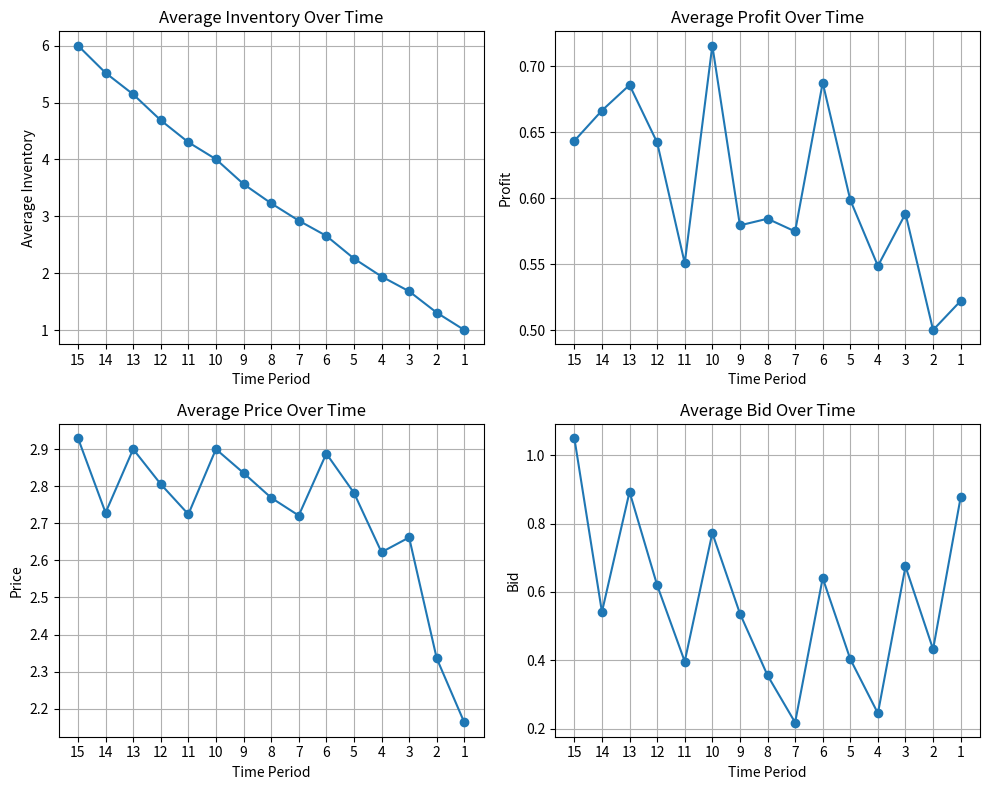

Write the Python code that produced this figure.
import numpy as np
import scipy.stats as stats
from scipy.optimize import minimize
import matplotlib.pyplot as plt

# Parameters
alpha_X = 3
beta_X = 7
T = 15  # Number of periods
Y_max = 6  # Max inventory level to consider
n_sim = 1000
pi_ans = np.zeros((n_sim + 1, T + 1))
price_p_ans = np.zeros((n_sim + 1, T + 1))
bid_b_ans = np.zeros((n_sim + 1, T + 1))
Y_max_ans = np.zeros((n_sim + 1, T + 1))

# Functions
# Functions for Example 2
def mu_b(b):
    return 0.4 * b  # From paper, Example 2

def lambda_b(b):
    # Sigmoid-style function from Example 2 in the paper
    return (1 + 0.4 * np.exp(4 - 4 * b)) / (1 + np.exp(4 - 4 * b))

def sigma_b(b):
    return 1 + 0.1 * b

def F_p_given_b(p, b):
    z = (p - mu_b(b)) / (10 * sigma_b(b))
    z = np.clip(z, 0, 1)
    return stats.beta.cdf(z, a=alpha_X, b=beta_X)


def average_of_columns(array):
    np_array = np.array(array)
    return np.mean(np_array, axis=0).tolist()

def plot_array(array, title, x_label, y_label, ax):
    n = len(array)
    x_values = list(range(1, n))
    array.pop(0)
    ax.plot(x_values, array, marker='o')
    ax.set_title(title)
    ax.set_xlabel(x_label)
    ax.set_ylabel(y_label)
    ax.set_xticks(x_values)
    ax.grid()
    ax.invert_xaxis()

# Initialize matrices
pi = np.zeros((Y_max + 1, T + 1))
bid_b = np.zeros((Y_max + 1, T + 1))
price_p = np.zeros((Y_max + 1, T + 1))
p_of_purchase = np.zeros((Y_max + 1, T + 1))
p_of_click = np.zeros((Y_max + 1, T + 1))

# Fix #1: Define objective inside loop
for t in range(1, T + 1):
    for y in range(1, Y_max + 1):
        def objective(x):
            b, p = x[0], x[1]
            term1 = (1 - lambda_b(b)) * pi[y, t - 1]
            term2 = lambda_b(b) * F_p_given_b(p, b) * (pi[y, t - 1] - b)
            term3 = lambda_b(b) * (1 - F_p_given_b(p, b)) * (p + pi[y - 1, t - 1] - b)
            return -(term1 + term2 + term3)

        result = minimize(
            objective,
            x0=[1.0, 2.0],  # Stable initial guess
            bounds=[(0, None), (0, None)],
            method='L-BFGS-B'
        )
        pi[y, t] = round(-result.fun, 2)
        bid_b[y, t] = round(result.x[0], 2)
        price_p[y, t] = round(result.x[1], 2)

# Compute probabilities
for row in range(1, Y_max + 1):
    for col in range(1, T + 1):
        p_of_purchase[row, col] = 1 - F_p_given_b(price_p[row, col], bid_b[row, col])
        p_of_click[row, col] = lambda_b(bid_b[row, col])

# Simulate
for iter in range(n_sim + 1):
    rows, cols = p_of_purchase.shape
    price_p_ans[iter, -1] = price_p[rows - 1, cols - 1]
    bid_b_ans[iter, -1] = bid_b[rows - 1, cols - 1]
    Y_max_ans[iter, -1] = Y_max
    loop_exited = False

    for i in range(rows - 1, -1, -1):
        for j in range(cols - 1, -1, -1):
            random_num = np.random.rand()
            random_num1 = np.random.rand()

            if random_num < p_of_click[i, j]:
                if random_num1 < p_of_purchase[i, j]:
                    pi_ans[iter, j] = price_p[i, j] - bid_b[i, j]
                    j -= 1
                    i -= 1
                    price_p_ans[iter, j] = price_p[i, j]
                    bid_b_ans[iter, j] = bid_b[i, j]
                    Y_max_ans[iter, j] = Y_max_ans[iter, j + 1] - 1
                    continue
                else:
                    if j < 0:
                        loop_exited = True
                        break
                    pi_ans[iter, j] = -bid_b[i, j]
                    if j <= 0:
                        loop_exited = True
                        break
                    j -= 1
                    price_p_ans[iter, j] = price_p[i, j]
                    bid_b_ans[iter, j] = bid_b[i, j]
                    Y_max_ans[iter, j] = Y_max_ans[iter, j + 1]
            else:
                if j < 0:
                    loop_exited = True
                    break
                pi_ans[iter, j] = 0
                if j <= 0:
                    loop_exited = True
                    break
                j -= 1
                price_p_ans[iter, j] = price_p[i, j]
                bid_b_ans[iter, j] = bid_b[i, j]
                Y_max_ans[iter, j] = Y_max_ans[iter, j + 1]

        if i < 0 or loop_exited:
            break

# Averages
pi_ans_avg = average_of_columns(pi_ans)
Y_max_ans_avg = average_of_columns(Y_max_ans)
price_p_ans_avg = average_of_columns(price_p_ans)
bid_b_ans_avg = average_of_columns(bid_b_ans)

# Plot
fig, axs = plt.subplots(2, 2, figsize=(10, 8))
plot_array(Y_max_ans_avg, "Average Inventory Over Time", "Time Period", "Average Inventory", axs[0, 0])
plot_array(pi_ans_avg, "Average Profit Over Time", "Time Period", "Profit", axs[0, 1])
plot_array(price_p_ans_avg, "Average Price Over Time", "Time Period", "Price", axs[1, 0])
plot_array(bid_b_ans_avg, "Average Bid Over Time", "Time Period", "Bid", axs[1, 1])
plt.tight_layout()
plt.show()
